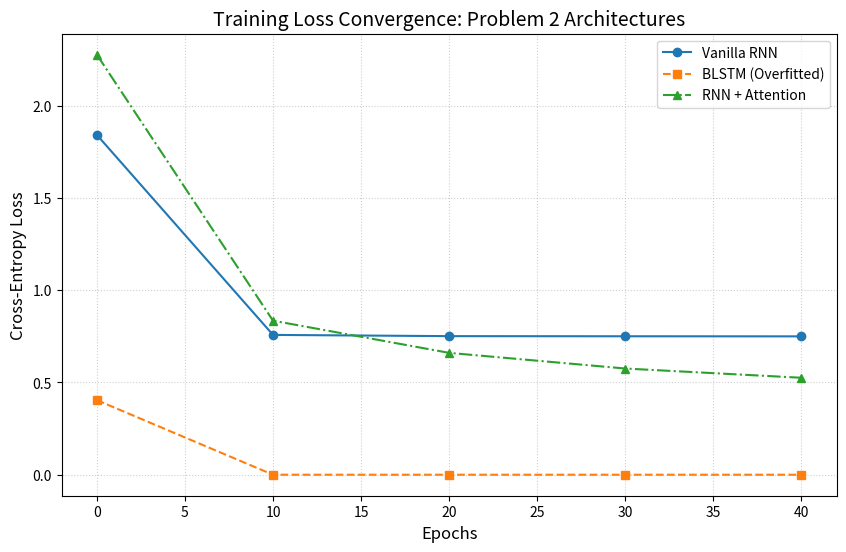

This figure's Python source: (Note: this script raises an exception after producing the figure.)
import matplotlib.pyplot as plt

# Data from your terminal output
epochs = [0, 10, 20, 30, 40]

# Replace these with the exact values from your terminal
vanilla_rnn_loss = [1.8423, 0.7580, 0.7513, 0.7506, 0.7501]
blstm_loss = [0.4042, 0.0000, 0.0000, 0.0000, 0.0000]
attention_loss = [2.2770, 0.8351, 0.6606, 0.5757, 0.5256]

plt.figure(figsize=(10, 6))

# Plotting the lines
plt.plot(epochs, vanilla_rnn_loss, label='Vanilla RNN', marker='o', linestyle='-')
plt.plot(epochs, blstm_loss, label='BLSTM (Overfitted)', marker='s', linestyle='--')
plt.plot(epochs, attention_loss, label='RNN + Attention', marker='^', linestyle='-.')

# Formatting the plot for a formal report
plt.title('Training Loss Convergence: Problem 2 Architectures', fontsize=14)
plt.xlabel('Epochs', fontsize=12)
plt.ylabel('Cross-Entropy Loss', fontsize=12)
plt.legend()
plt.grid(True, linestyle=':', alpha=0.6)

# Save the figure for LaTeX
plt.savefig('data/problem2_loss_curves.png', dpi=300)
print("Plot saved as 'data/problem2_loss_curves.png'. Include this in your LaTeX report!")
plt.show()
